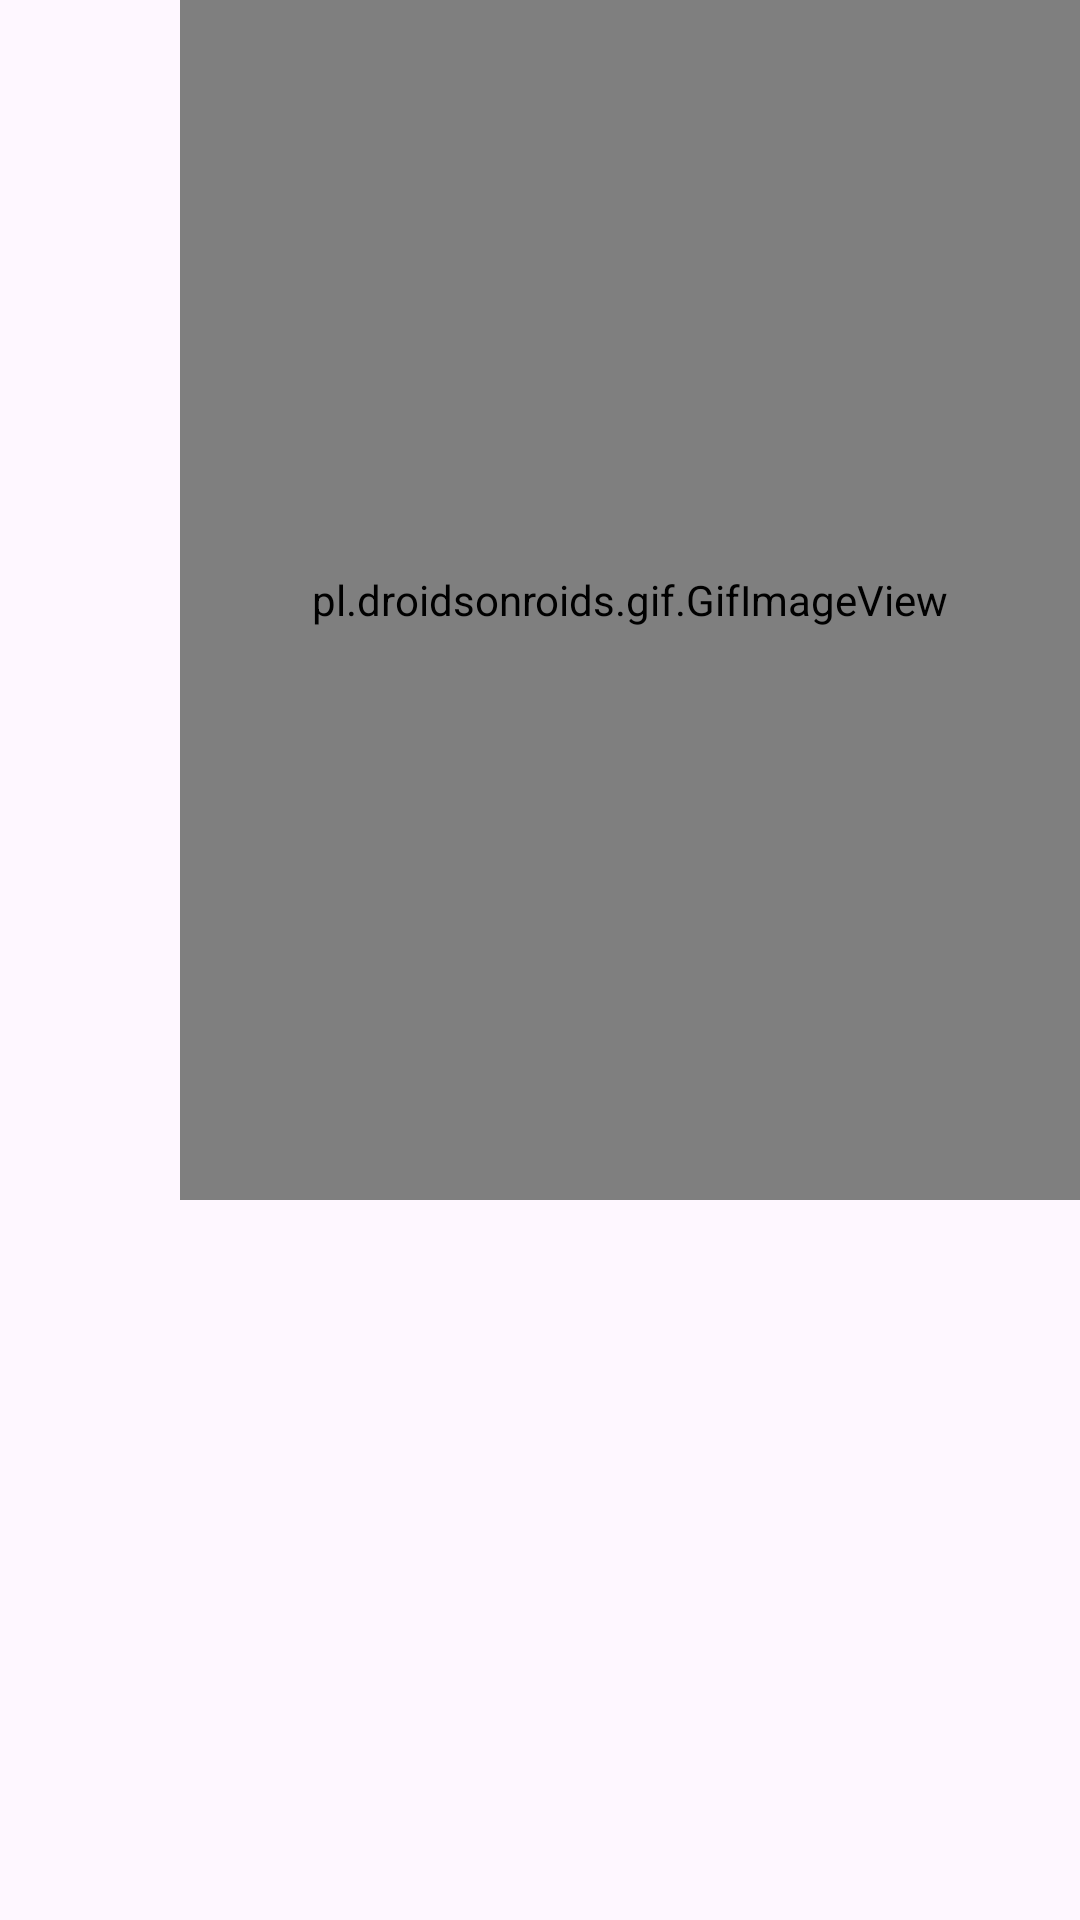

Write the Android layout XML for this screen, with the resource values it uses.
<!-- AndroidManifest.xml: application theme Theme.NAAMKARAN -->
<!-- res/layout/fragment_hindu.xml -->
<?xml version="1.0" encoding="utf-8"?>
<FrameLayout xmlns:android="http://schemas.android.com/apk/res/android"
    xmlns:tools="http://schemas.android.com/tools"
    android:layout_width="match_parent"
    android:layout_height="match_parent"
    tools:context="com.trycatch_tanmay.naamkaran.HinduFragment">

    <androidx.recyclerview.widget.RecyclerView
        android:id="@+id/hinduRecyclerView"
        android:layout_width="match_parent"
        android:layout_height="match_parent"
        android:visibility="gone"
        />
    <pl.droidsonroids.gif.GifImageView
        android:id="@+id/loader"
        android:layout_width="300dp"
        android:layout_height="400dp"
        android:layout_marginLeft="60dp"
        android:layout_centerVertical="true"
        android:src="@drawable/loader3"/>

</FrameLayout>
<!-- resources referenced by this layout -->
<resources>
  <style name="Theme.NAAMKARAN" parent="Base.Theme.NAAMKARAN" />
  <style name="Base.Theme.NAAMKARAN" parent="Theme.Material3.DayNight.NoActionBar">
          
          
      </style>
</resources>
